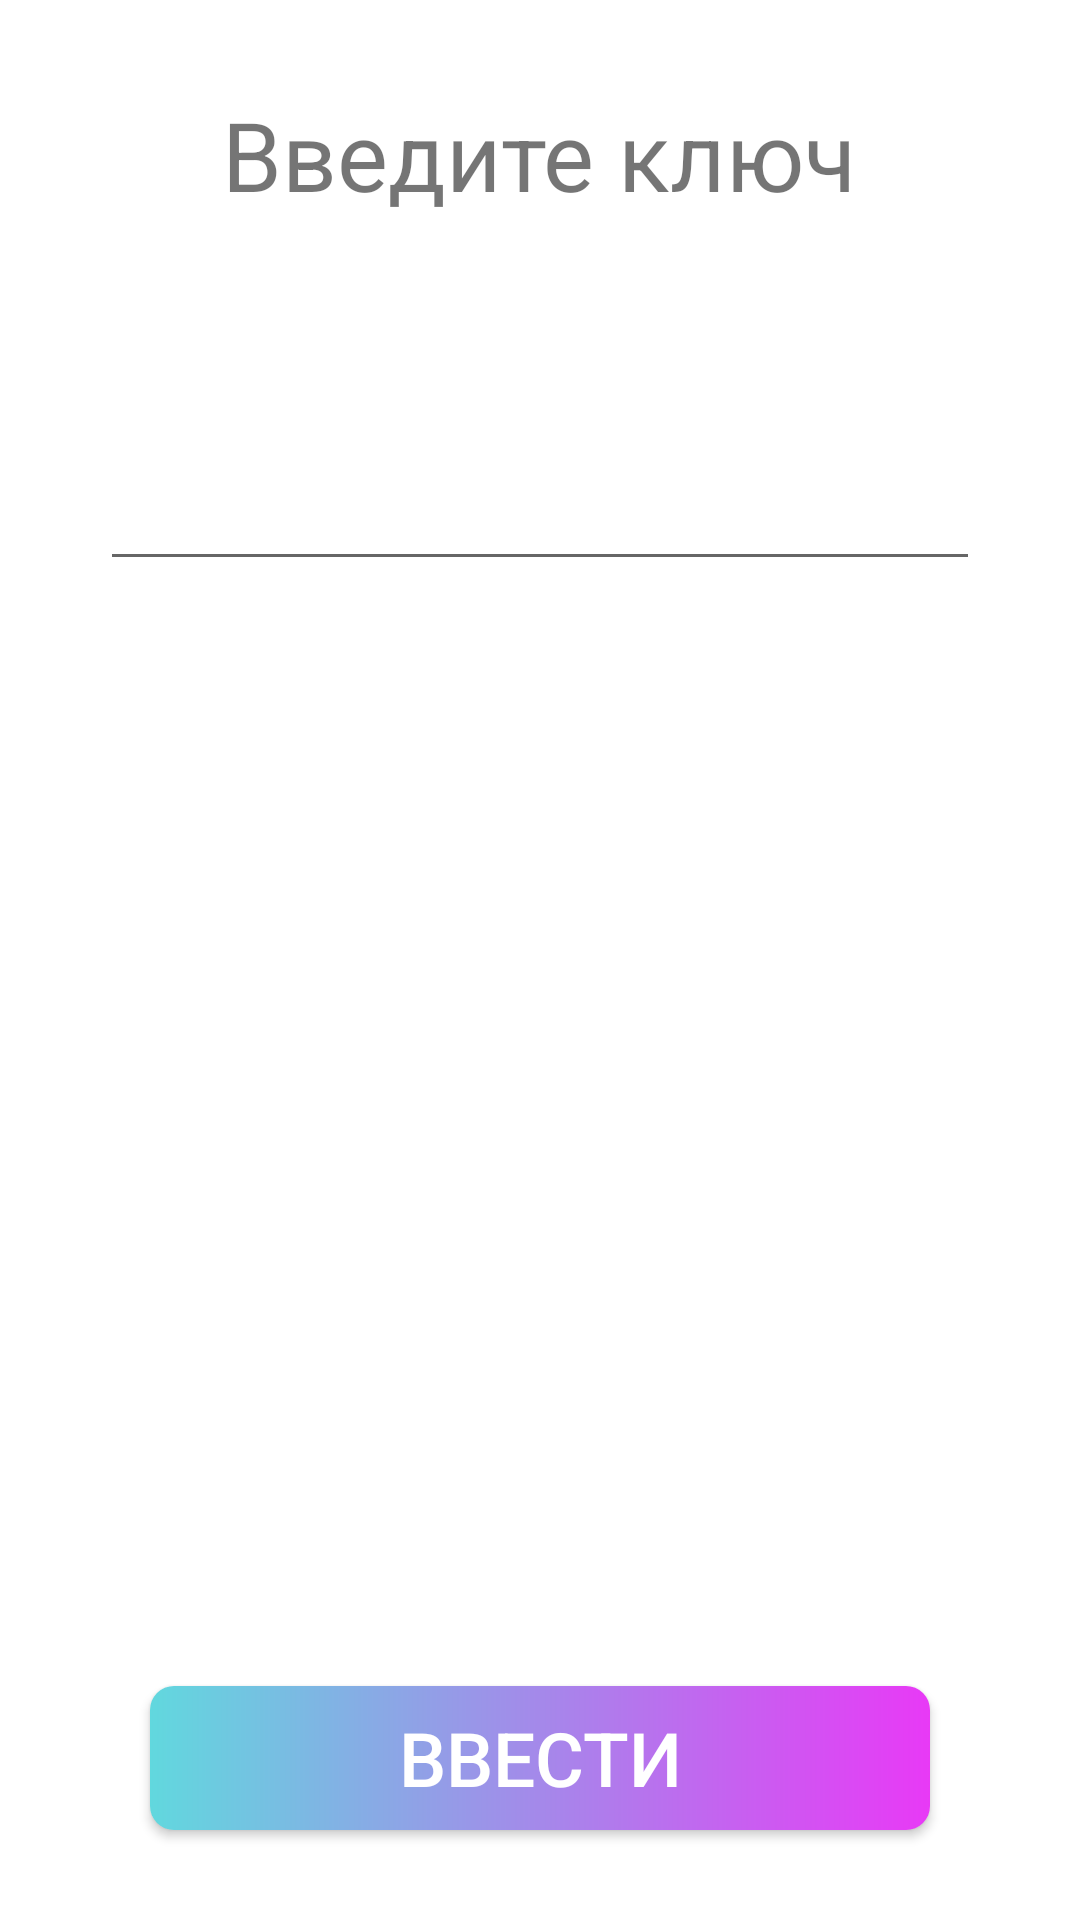

Here is an Android app screen rendered from its layout file. Give the layout XML and the strings, colors and styles it references.
<!-- AndroidManifest.xml: activity theme Theme.Ctfkartochki2android.NoActionBar -->
<!-- res/layout/activity_license.xml -->
<?xml version="1.0" encoding="utf-8"?>
<RelativeLayout
    xmlns:android="http://schemas.android.com/apk/res/android"
    xmlns:app="http://schemas.android.com/apk/res-auto"
    xmlns:tools="http://schemas.android.com/tools"
    android:layout_width="match_parent"
    android:layout_height="match_parent"
    tools:context=".LicenseActivity">

    <TextView
        android:id="@+id/LabelView"
        android:layout_width="wrap_content"
        android:layout_height="wrap_content"
        android:layout_centerHorizontal="true"
        android:layout_marginTop="30dp"
        android:text="Введите ключ"
        android:textSize="32dp"/>

    <EditText
        android:id="@+id/inputText"
        android:orientation="vertical"
        android:layout_width="wrap_content"
        android:layout_height="wrap_content"
        android:layout_centerHorizontal="true"
        android:layout_marginTop="70dp"
        android:layout_below="@id/LabelView"
        android:ems="10"
        android:inputType="textLongMessage"
        android:textSize="25dp"/>


    <androidx.appcompat.widget.AppCompatButton
        android:id="@+id/button"
        android:layout_width="match_parent"
        android:layout_height="wrap_content"
        android:layout_marginLeft="50dp"
        android:layout_marginRight="50dp"
        android:layout_marginBottom="30dp"
        android:layout_alignParentBottom="true"
        app:backgroundTint="@null"
        android:background="@drawable/bg"
        android:text="Ввести"
        android:textSize="25dp"
        android:textColor="#ffffff"
        />

</RelativeLayout>
<!-- resources referenced by this layout -->
<resources>
  <!-- drawable bg (drawable) -->
  <?xml version="1.0" encoding="utf-8"?>
  <shape xmlns:android="http://schemas.android.com/apk/res/android">
      <gradient android:startColor="#61D8DE"
          android:endColor="#E839F6"
          android:angle="0"/>
  
      <corners android:radius="8dp"/>
  </shape>
  <style name="Theme.Ctfkartochki2android.NoActionBar">
          <item name="windowActionBar">false</item>
          <item name="windowNoTitle">true</item>
      </style>
</resources>
